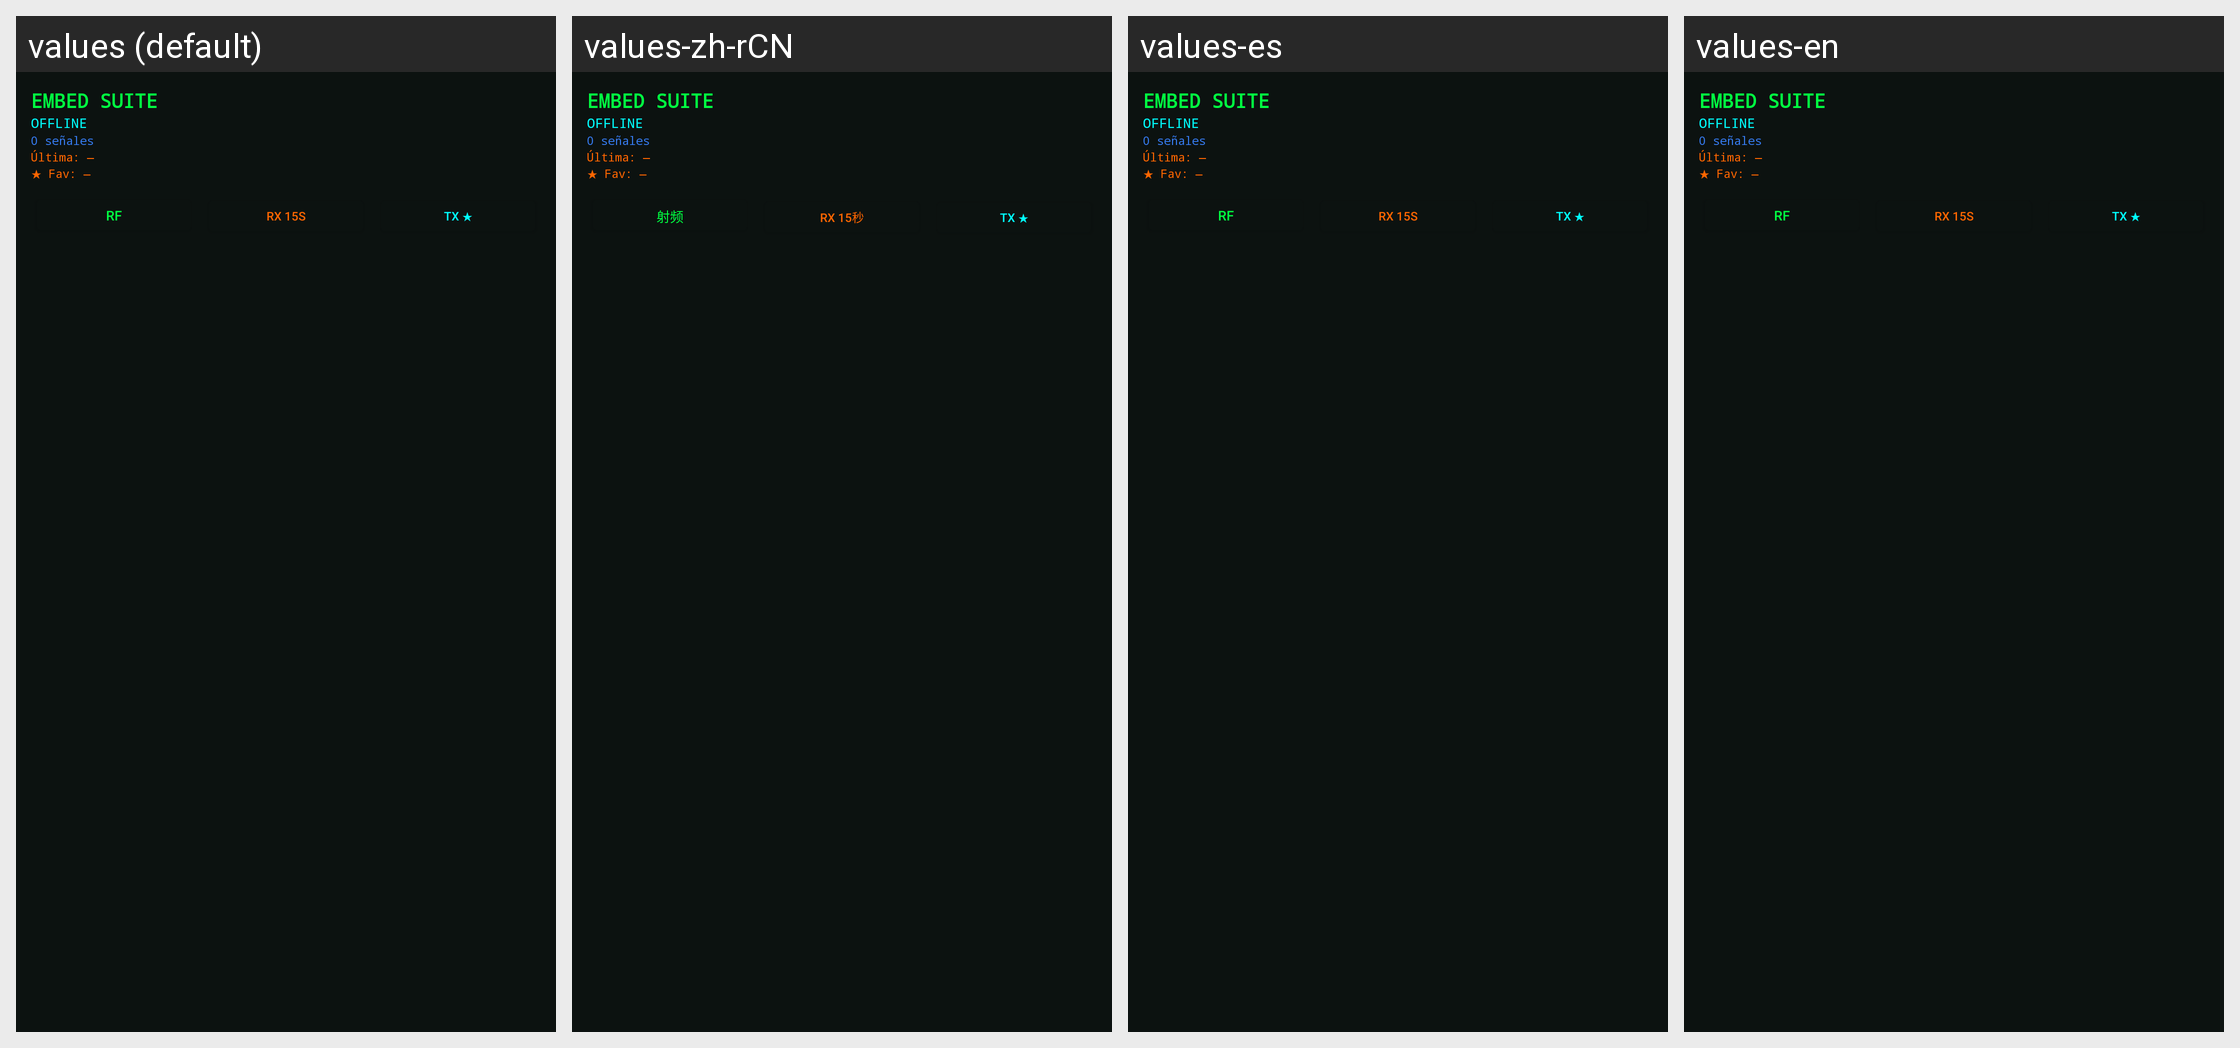

For this localized Android screen grid, give each drawn string resource with its value in every locale shown.
Android screen res/layout/widget_embed.xml rendered under 4 locales, left to right: values (default), values-zh-rCN, values-es, values-en. Device: Nexus 5 (rendered at 1080×1920; each locale shown at half size, 540×960, under a caption strip naming it); theme Theme.EMBEDSUITE.
Other locales in the repository, not shown: values-pt-rBR.
Strings drawn on this screen, with the default value and each locale's value (text and hints the layout hard-codes, and strings that could not be matched under every locale, appear in the picture but are not listed):

widget_btn_rf
  values: RF
  values-zh-rCN: 射频
  values-es: RF
  values-en: RF

widget_btn_rx
  values: RX 15s
  values-zh-rCN: RX 15秒
  values-es: RX 15s
  values-en: RX 15s

widget_btn_tx_fav
  values: TX ★
  values-zh-rCN: TX ★
  values-es: TX ★
  values-en: TX ★
